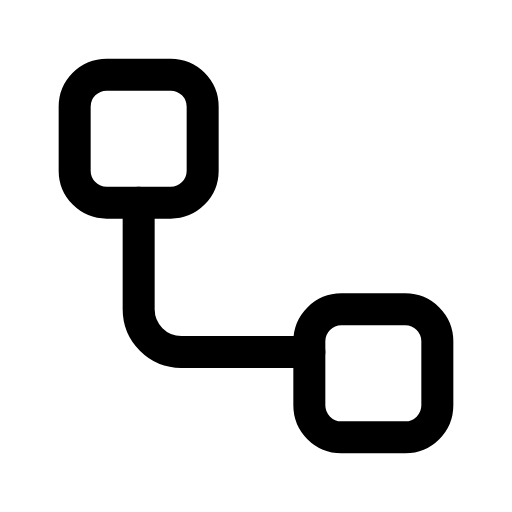
t = 0.00 s
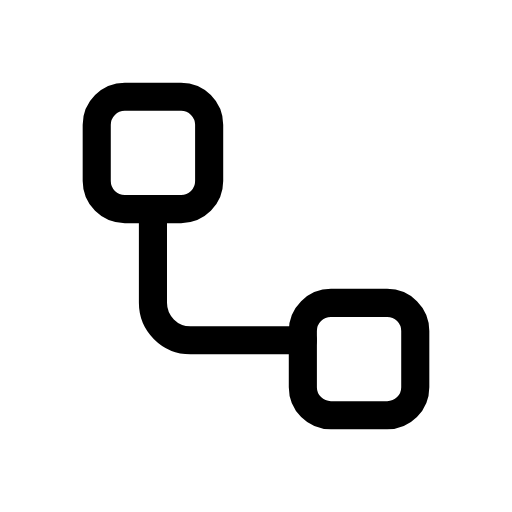
t = 0.12 s
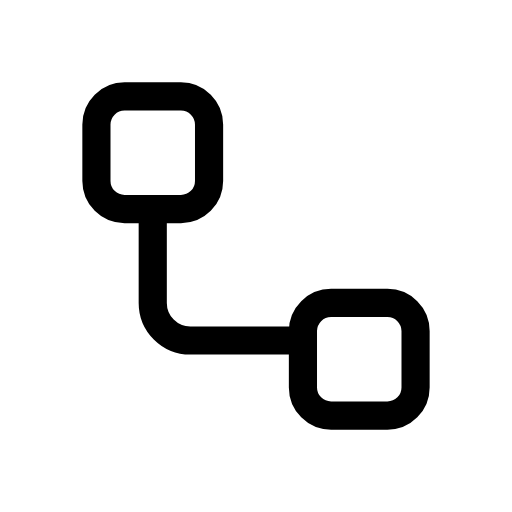
t = 0.25 s
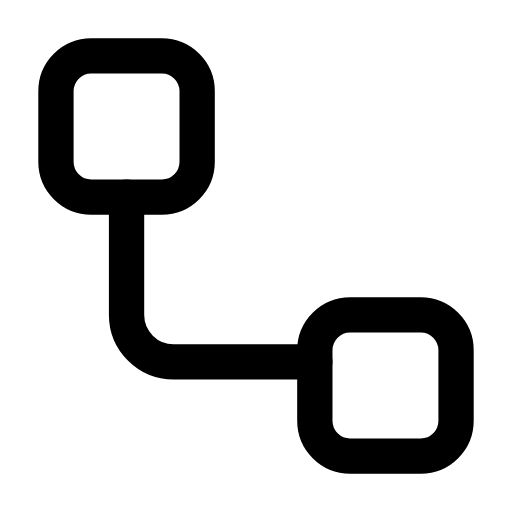
t = 0.35 s
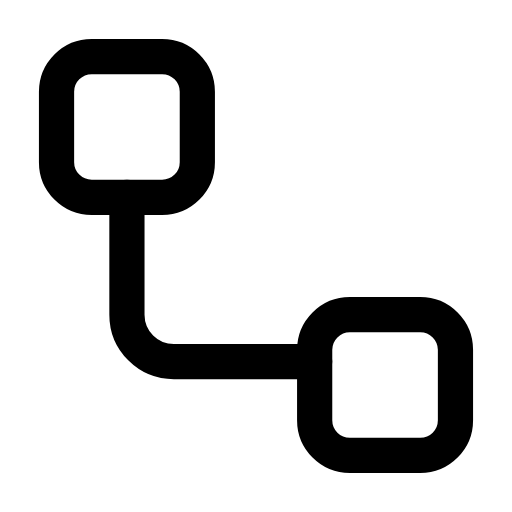
t = 0.46 s
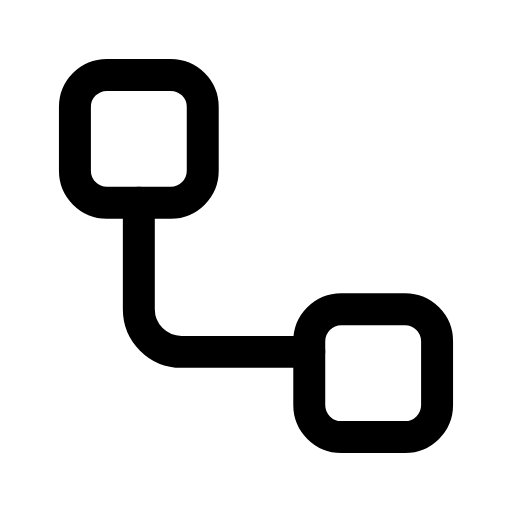
t = 0.58 s

The animated SVG that drew these frames (rendered in a browser with its animation timeline set to each time). Animation: 1 CSS @keyframes rule; one cycle of 0.70 s, repeats indefinitely.

<svg xmlns="http://www.w3.org/2000/svg" viewBox="0 0 24 24" width="24" height="24" class="rd-a-workflow" data-rd-animate="hover"><style>.rd-a-workflow{overflow:visible}.rd-a-workflow *{transform-box:view-box}.rd-a-workflow .a{transform-origin:12px 12px}@media (prefers-reduced-motion:no-preference){.rd-a-workflow[data-rd-animate="hover"]:hover .a,:hover>.rd-a-workflow[data-rd-animate="parent"] .a,.rd-a-workflow[data-rd-animate="play"] .a,.rd-a-workflow[data-rd-animate="loop"] .a{animation:rd-workflow-m calc(0.7s*var(--rd-speed,1)) cubic-bezier(.34,1.3,.5,1)}.rd-a-workflow[data-rd-animate="loop"] *{animation-iteration-count:infinite!important}@keyframes rd-workflow-m{0%,100%{scale:1}35%{scale:.88}65%{scale:1.1}}}</style><g fill="none" stroke="currentColor" stroke-linecap="round" stroke-linejoin="round" stroke-width="1.5"><g class="a"><rect x="3.5" y="3.5" width="6" height="6" rx="1.5"/><rect x="14.5" y="14.5" width="6" height="6" rx="1.5"/><path d="M6.5 9.5v5a2 2 0 0 0 2 2h6"/></g></g></svg>
